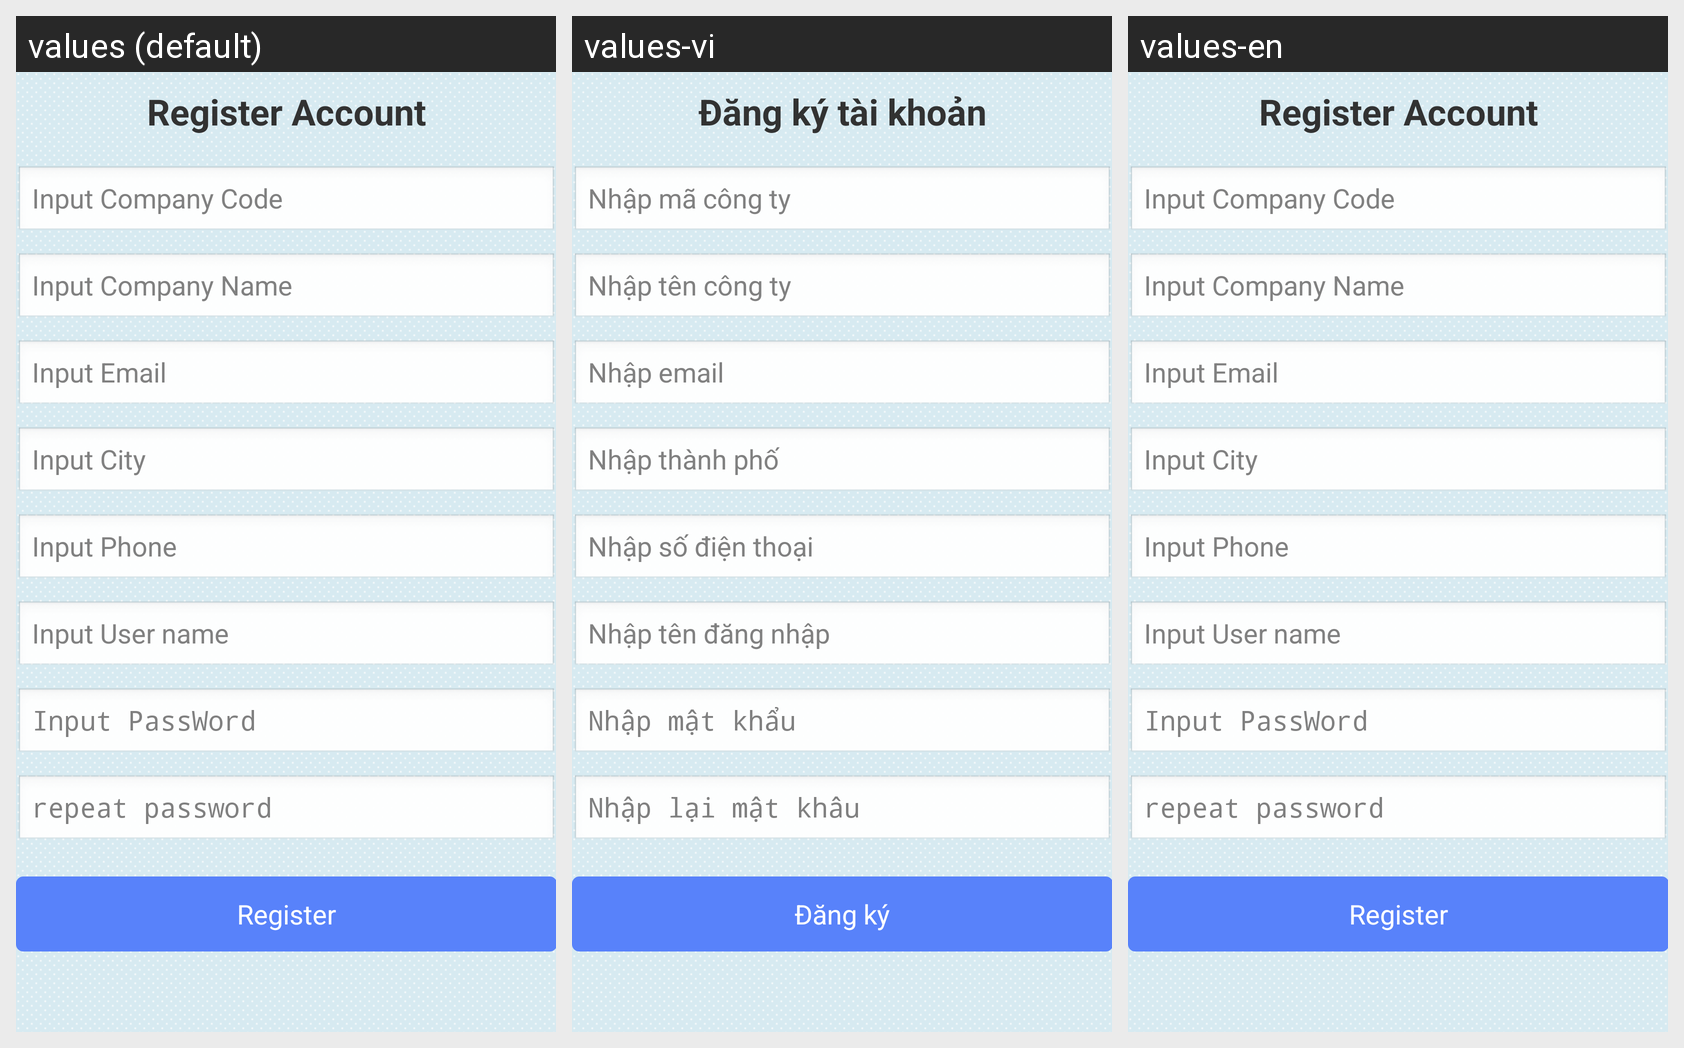

Translations of the strings shown on this Android screen, per locale in the grid:
Android screen res/layout/v001_register_acount_fragment.xml rendered under 3 locales, left to right: values (default), values-vi, values-en. Device: Nexus 5 (rendered at 1080×1920; each locale shown at half size, 540×960, under a caption strip naming it); theme AppTheme.
Strings drawn on this screen, with the default value and each locale's value (text and hints the layout hard-codes, and strings that could not be matched under every locale, appear in the picture but are not listed):

txt_title
  values: Register Account
  values-vi: Đăng ký tài khoản
  values-en: Register Account

hint_compCode
  values: Input Company Code
  values-vi: Nhập mã công ty
  values-en: Input Company Code

hint_compName
  values: Input Company Name
  values-vi: Nhập tên công ty
  values-en: Input Company Name

hint_Email
  values: Input Email
  values-vi: Nhập email
  values-en: Input Email

hint_Addres
  values: Input City
  values-vi: Nhập thành phố
  values-en: Input City

hint_Phone
  values: Input Phone
  values-vi: Nhập số điện thoại
  values-en: Input Phone

hint_UserName
  values: Input User name
  values-vi: Nhập tên đăng nhập
  values-en: Input User name

hint_PassWord
  values: Input PassWord
  values-vi: Nhập mật khẩu
  values-en: Input PassWord

hint_repeat_password
  values: repeat password
  values-vi: Nhập lại mật khâu
  values-en: repeat password

btn_Register
  values: Register
  values-vi: Đăng ký
  values-en: Register
